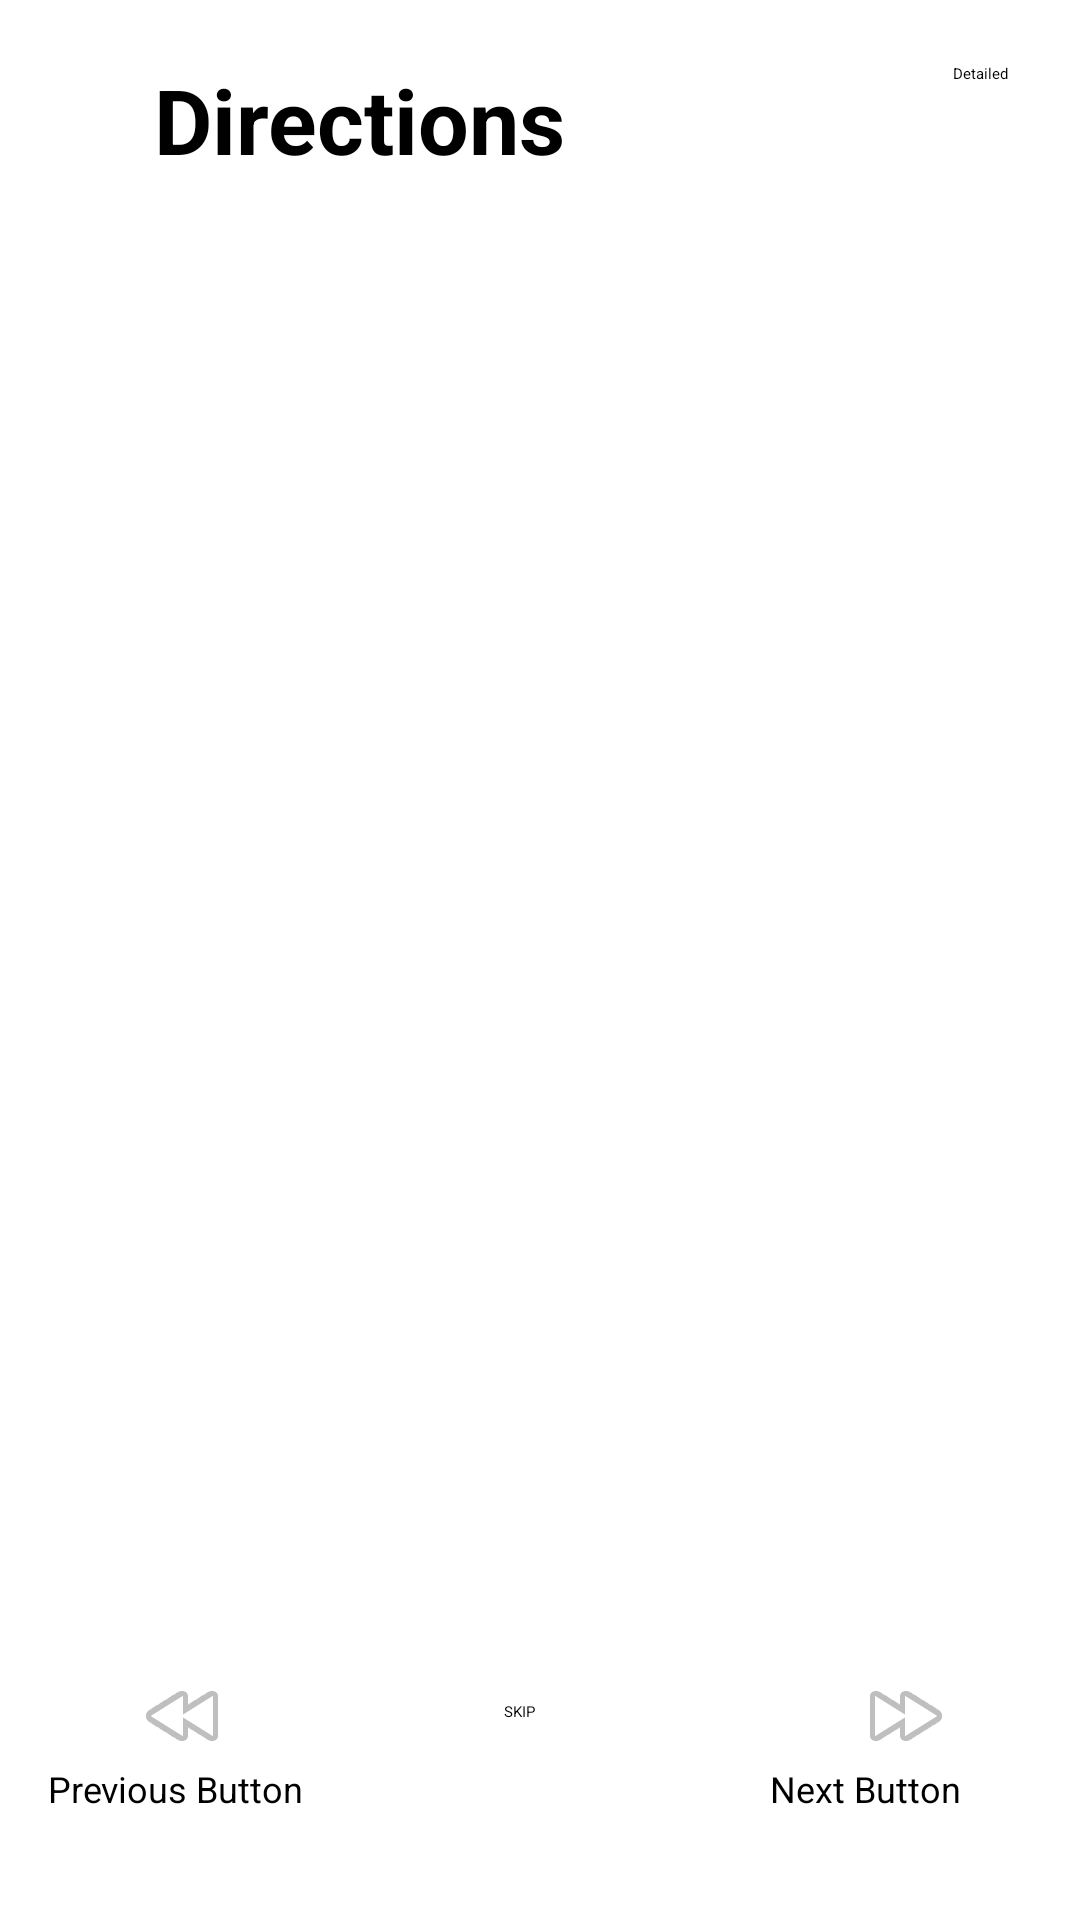

This screen was rendered from an Android layout file. Write that file and the resources it references.
<!-- AndroidManifest.xml: application theme AppTheme.NoActionBar -->
<!-- res/layout/activity_directions.xml -->
<?xml version="1.0" encoding="utf-8"?>
<androidx.constraintlayout.widget.ConstraintLayout xmlns:android="http://schemas.android.com/apk/res/android"
    xmlns:app="http://schemas.android.com/apk/res-auto"
    xmlns:tools="http://schemas.android.com/tools"
    android:layout_width="match_parent"
    android:layout_height="match_parent"
    tools:context=".activities.directions.DirectionsActivity">

    <ImageButton
        android:id="@+id/back_btn_dir"
        android:layout_width="34dp"
        android:layout_height="33dp"
        android:backgroundTint="#FFFFFF"
        android:onClick="onBackBtnClicked"
        app:layout_constraintBottom_toBottomOf="parent"
        app:layout_constraintEnd_toEndOf="parent"
        app:layout_constraintHorizontal_bias="0.042"
        app:layout_constraintStart_toStartOf="parent"
        app:layout_constraintTop_toTopOf="parent"
        app:layout_constraintVertical_bias="0.042"
        app:srcCompat="?attr/actionModeCloseDrawable" />

    <TextView
        android:id="@+id/directions_header"
        android:layout_width="wrap_content"
        android:layout_height="wrap_content"
        android:text="@string/directions"
        android:textColor="#000000"
        android:textSize="30sp"
        android:textStyle="bold"
        app:layout_constraintBottom_toBottomOf="parent"
        app:layout_constraintEnd_toEndOf="parent"
        app:layout_constraintHorizontal_bias="0.23"
        app:layout_constraintStart_toStartOf="parent"
        app:layout_constraintTop_toTopOf="parent"
        app:layout_constraintVertical_bias="0.033" />

    <ToggleButton
        android:id="@+id/toggleDetail"
        android:layout_width="wrap_content"
        android:layout_height="wrap_content"
        android:textOff="Detailed"
        android:textOn="Brief"
        app:layout_constraintBottom_toBottomOf="parent"
        app:layout_constraintEnd_toEndOf="parent"
        app:layout_constraintHorizontal_bias="0.93"
        app:layout_constraintStart_toStartOf="parent"
        app:layout_constraintTop_toTopOf="parent"
        app:layout_constraintVertical_bias="0.033" />

    <androidx.viewpager2.widget.ViewPager2
        android:id="@+id/view_pager"
        android:layout_width="409dp"
        android:layout_height="450dp"
        app:layout_constraintBottom_toBottomOf="parent"
        app:layout_constraintEnd_toEndOf="parent"
        app:layout_constraintHorizontal_bias="0.5"
        app:layout_constraintStart_toStartOf="parent"
        app:layout_constraintTop_toTopOf="parent" />

    <Button
        android:id="@+id/next_btn"
        android:layout_width="90dp"
        android:layout_height="68dp"
        android:layout_marginBottom="16dp"
        android:drawableTop="@android:drawable/ic_media_ff"
        android:onClick="onNextBtnClicked"
        android:text="@string/next"
        android:textSize="12sp"
        app:layout_constraintBottom_toBottomOf="parent"
        app:layout_constraintEnd_toEndOf="parent"
        app:layout_constraintHorizontal_bias="0.95"
        app:layout_constraintStart_toStartOf="parent" />

    <Button
        android:id="@+id/prev_btn"
        android:layout_width="90dp"
        android:layout_height="68dp"
        android:layout_marginStart="16dp"
        android:layout_marginBottom="16dp"
        android:drawableTop="@android:drawable/ic_media_rew"
        android:onClick="onPrevBtnClicked"
        android:text="@string/previous"
        android:textSize="12sp"
        app:layout_constraintBottom_toBottomOf="parent"
        app:layout_constraintStart_toStartOf="parent" />

    <Button
        android:id="@+id/skip_btn"
        android:layout_width="74dp"
        android:layout_height="49dp"
        android:layout_marginStart="168dp"
        android:layout_marginBottom="24dp"
        android:backgroundTint="#66BBFF"
        android:onClick="onSkipBtnClicked"
        android:text="SKIP"
        app:layout_constraintBottom_toBottomOf="parent"
        app:layout_constraintStart_toStartOf="parent" />

</androidx.constraintlayout.widget.ConstraintLayout>
<!-- resources referenced by this layout -->
<resources>
  <string name="directions">Directions</string>
  <string name="next">Next Button</string>
  <string name="previous">Previous Button</string>
</resources>
